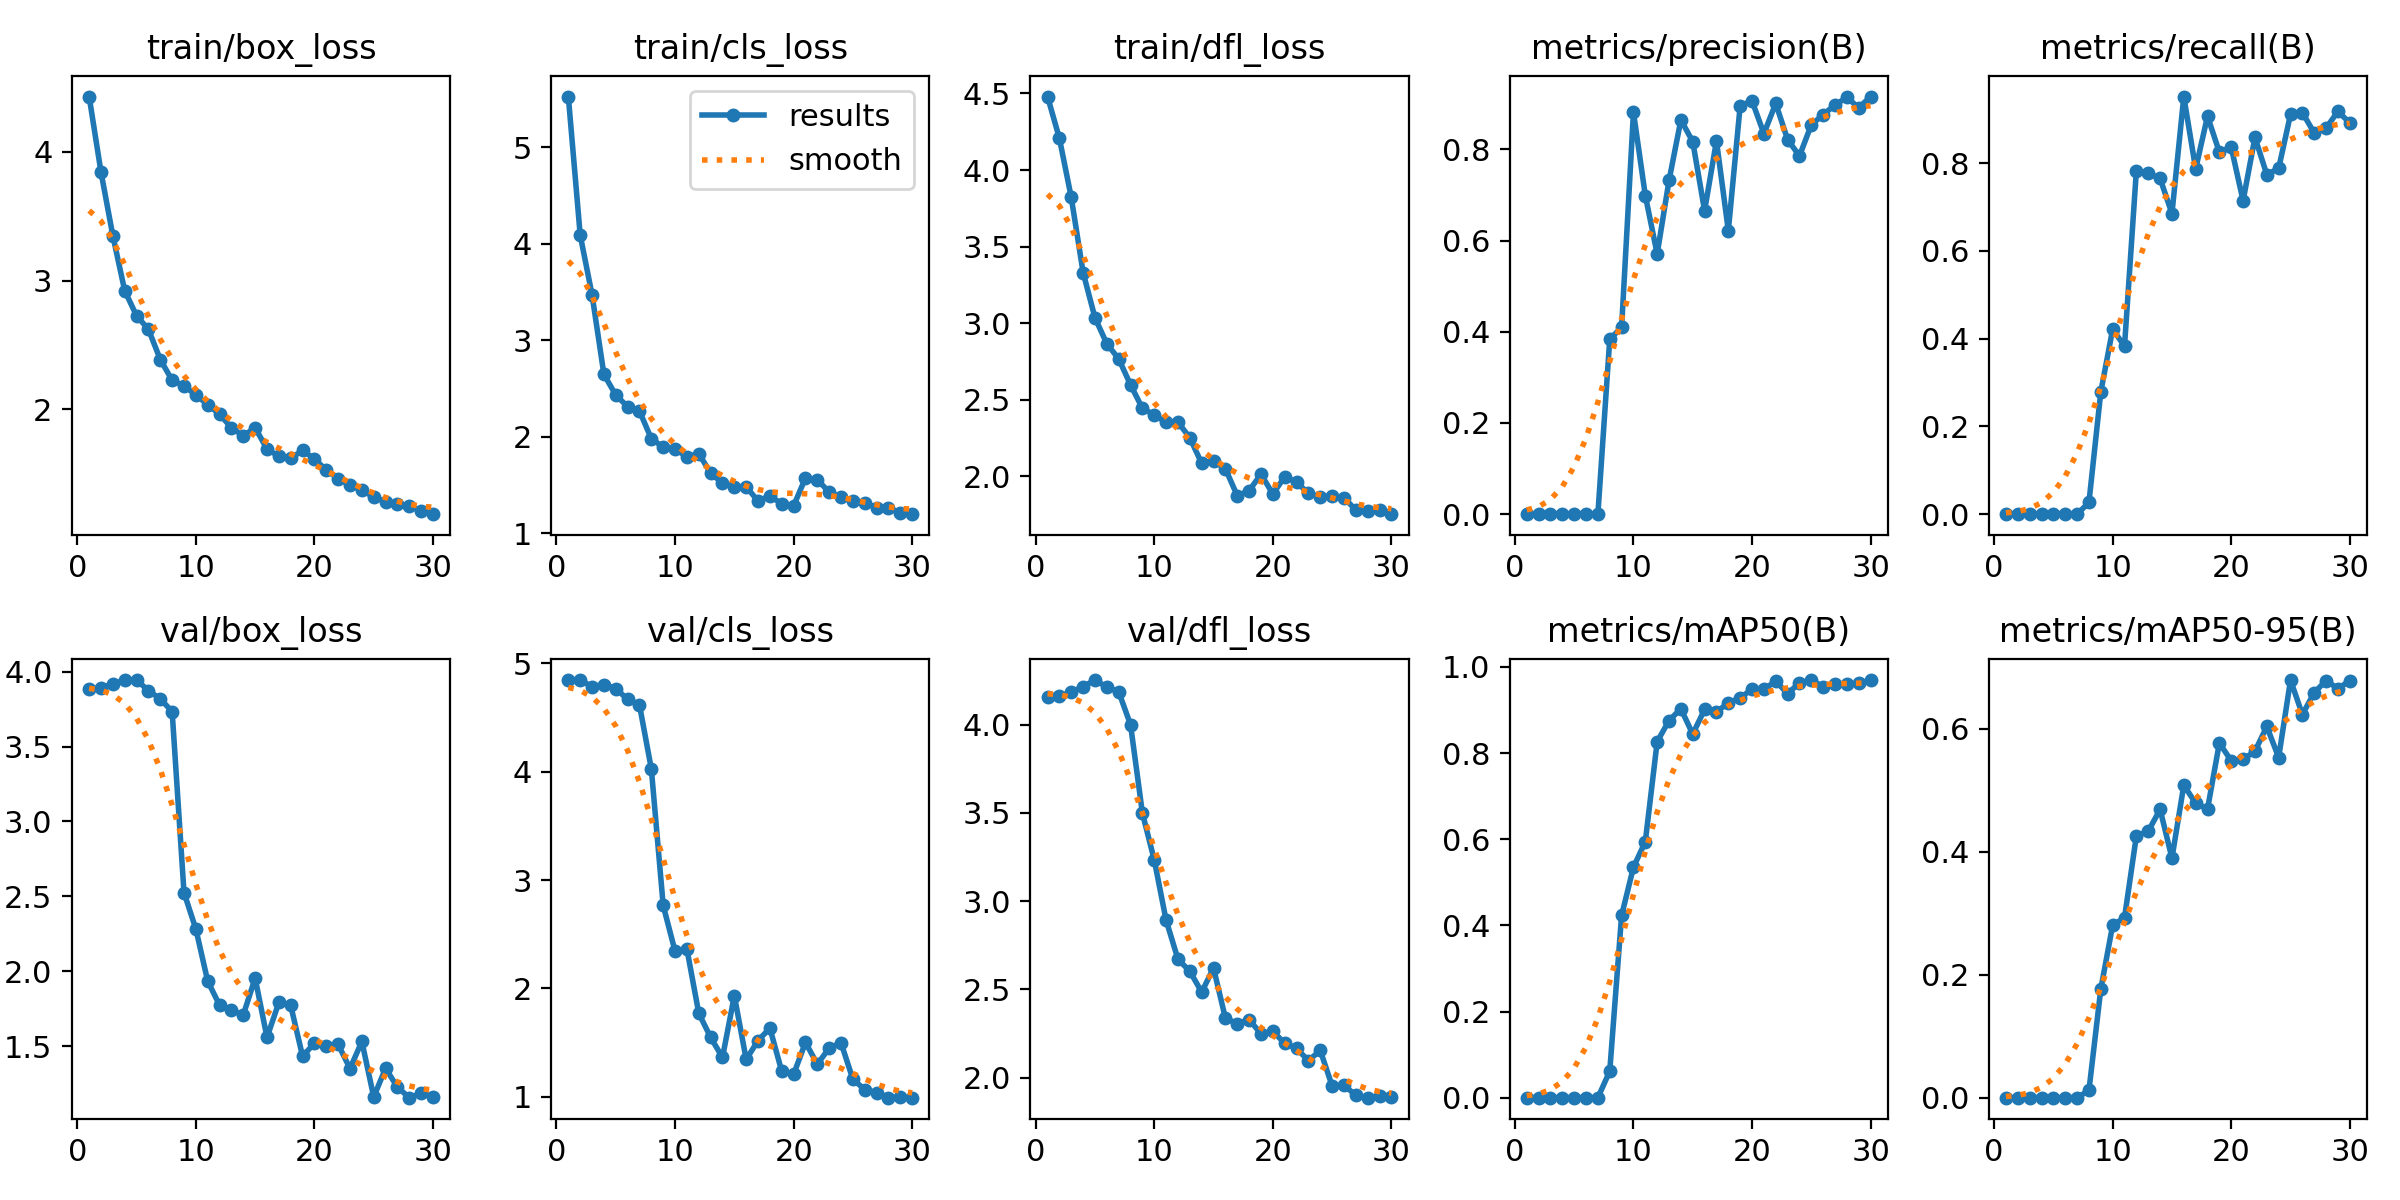

The table this chart was drawn from, first rows:
epoch, time, train/box_loss, train/cls_loss, train/dfl_loss, metrics/precision(B), metrics/recall(B), metrics/mAP50(B), metrics/mAP50-95(B), val/box_loss, val/cls_loss, val/dfl_loss, lr/pg0, lr/pg1, lr/pg2
1, 31.04, 4.431, 5.525, 4.48, 0, 0, 0, 0, 3.883, 4.845, 4.16, 0.0004446, 0.0004446, 0.0004446
2, 61.22, 3.843, 4.089, 4.207, 0, 0, 0, 0, 3.89, 4.845, 4.161, 0.0008905, 0.0008905, 0.0008905
3, 91.58, 3.348, 3.469, 3.821, 0, 0, 0, 0, 3.919, 4.786, 4.184, 0.001305, 0.001305, 0.001305
4, 121.4, 2.921, 2.645, 3.331, 0, 0, 0, 0, 3.942, 4.803, 4.216, 0.001288, 0.001288, 0.001288
5, 150.6, 2.726, 2.43, 3.035, 0, 0, 0, 0, 3.943, 4.767, 4.253, 0.00124, 0.00124, 0.00124
6, 180.9, 2.621, 2.31, 2.865, 0, 0, 0, 0, 3.873, 4.667, 4.214, 0.001193, 0.001193, 0.001193
7, 211.1, 2.385, 2.264, 2.767, 0, 0, 0, 0, 3.818, 4.615, 4.187, 0.001146, 0.001146, 0.001146
8, 241.1, 2.224, 1.978, 2.598, 0.3836, 0.02667, 0.06148, 0.0118, 3.733, 4.026, 4, 0.001099, 0.001099, 0.001099
9, 270.4, 2.18, 1.89, 2.444, 0.4097, 0.2785, 0.4229, 0.1767, 2.526, 2.765, 3.5, 0.001052, 0.001052, 0.001052
10, 300.4, 2.11, 1.87, 2.401, 0.8815, 0.4214, 0.5349, 0.2805, 2.283, 2.344, 3.234, 0.001005, 0.001005, 0.001005
11, 330.2, 2.035, 1.791, 2.353, 0.6988, 0.3828, 0.5943, 0.2928, 1.935, 2.363, 2.892, 0.0009574, 0.0009574, 0.0009574
12, 359.7, 1.961, 1.823, 2.354, 0.5707, 0.7825, 0.8262, 0.4257, 1.775, 1.771, 2.671, 0.0009103, 0.0009103, 0.0009103
13, 389.5, 1.854, 1.622, 2.251, 0.7318, 0.7764, 0.8754, 0.4333, 1.74, 1.549, 2.603, 0.0008631, 0.0008631, 0.0008631
14, 420.3, 1.792, 1.514, 2.085, 0.8647, 0.7648, 0.9025, 0.469, 1.711, 1.363, 2.485, 0.000816, 0.000816, 0.000816
15, 450.2, 1.855, 1.48, 2.101, 0.8171, 0.685, 0.844, 0.3896, 1.955, 1.933, 2.621, 0.0007688, 0.0007688, 0.0007688
16, 480.5, 1.689, 1.479, 2.049, 0.6655, 0.9515, 0.9011, 0.5082, 1.56, 1.345, 2.337, 0.0007216, 0.0007216, 0.0007216
17, 509.9, 1.633, 1.331, 1.873, 0.8187, 0.7864, 0.8954, 0.479, 1.793, 1.519, 2.307, 0.0006745, 0.0006745, 0.0006745
18, 540.2, 1.616, 1.386, 1.906, 0.6218, 0.9068, 0.9163, 0.4693, 1.773, 1.633, 2.329, 0.0006273, 0.0006273, 0.0006273
19, 571.2, 1.679, 1.302, 2.014, 0.8955, 0.8246, 0.9278, 0.5768, 1.435, 1.234, 2.249, 0.0005802, 0.0005802, 0.0005802
20, 597.2, 1.613, 1.282, 1.885, 0.9065, 0.836, 0.9483, 0.5479, 1.521, 1.208, 2.263, 0.000533, 0.000533, 0.000533
21, 617.2, 1.525, 1.571, 1.996, 0.8345, 0.714, 0.9482, 0.5503, 1.505, 1.502, 2.195, 0.0004859, 0.0004859, 0.0004859
22, 647.3, 1.459, 1.553, 1.962, 0.9008, 0.8583, 0.9665, 0.5634, 1.514, 1.3, 2.166, 0.0004387, 0.0004387, 0.0004387
23, 677.3, 1.409, 1.423, 1.888, 0.8215, 0.7738, 0.938, 0.6037, 1.352, 1.45, 2.097, 0.0003915, 0.0003915, 0.0003915
24, 700, 1.37, 1.371, 1.864, 0.7857, 0.7879, 0.9626, 0.5533, 1.533, 1.498, 2.155, 0.0003444, 0.0003444, 0.0003444
25, 719.5, 1.316, 1.327, 1.872, 0.8538, 0.9109, 0.9694, 0.6793, 1.163, 1.161, 1.953, 0.0002972, 0.0002972, 0.0002972
26, 739.3, 1.28, 1.316, 1.859, 0.8763, 0.915, 0.9542, 0.6231, 1.354, 1.067, 1.956, 0.0002501, 0.0002501, 0.0002501
27, 758.6, 1.262, 1.263, 1.78, 0.8976, 0.8684, 0.9604, 0.6589, 1.229, 1.039, 1.901, 0.0002029, 0.0002029, 0.0002029
28, 777.7, 1.247, 1.262, 1.773, 0.9141, 0.8799, 0.96, 0.6783, 1.158, 0.992, 1.887, 0.0001558, 0.0001558, 0.0001558
29, 797.1, 1.206, 1.206, 1.781, 0.8912, 0.9175, 0.9618, 0.6653, 1.187, 0.9956, 1.895, 0.0001086, 0.0001086, 0.0001086
30, 816.7, 1.183, 1.195, 1.753, 0.9159, 0.8914, 0.9686, 0.6783, 1.165, 0.9934, 1.89, 6.1447e-05, 6.1447e-05, 6.1447e-05
